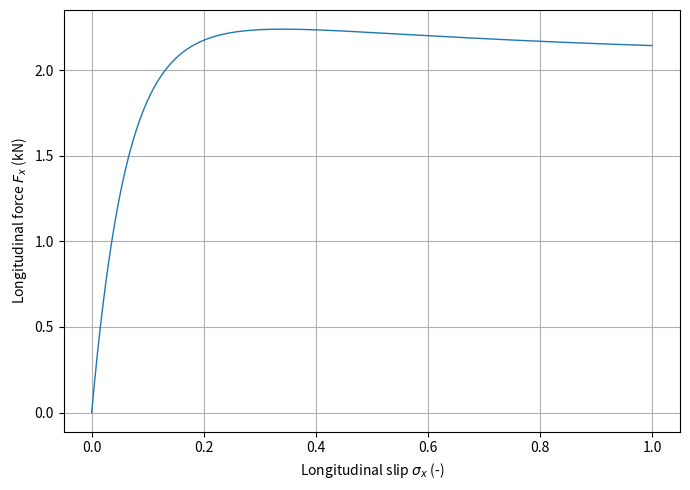

This figure's Python source:
import numpy as np

def basic_brush(vel_roll:float,
                vel_vehicle:float,
                load_fz:float=1000, #700
                mu_d:float=0.7,
                mu_s:float=1.2,
                vel_stribeck:float=3.5,
                exp_stribeck:float=0.6,
                contact_len:float=0.1,
                k_bristle:float=240.0,
                num_bristle:int=100,
                epsilon=float(1e-12),
                return_z:bool=False,
                ):
    """
    This function uses stribeck friction applied to a simple brush model to obtain longitudinal forces.
    """
    
    p= load_fz/contact_len                              # normal pressure ditribution                       [N/m^2]     range N/A
    bristle_spacing= contact_len/num_bristle            # the spatial difference of positions in xi         range N/A
    bristle_pos = np.linspace(0, contact_len, num_bristle)
    vel_relative = vel_vehicle - vel_roll
    z = np.empty((len(vel_relative),len(bristle_pos)))

    for i, vel_r in enumerate(vel_relative):
        # Calculating the friction for all velocities
        mu = mu_d+(mu_s-mu_d)*np.exp(-np.abs(vel_r/vel_stribeck)**exp_stribeck)
        for j, bristle in enumerate(bristle_pos):
            # Calculating the deflection
            z[i,j] = -vel_r/abs(vel_r+epsilon)*mu/k_bristle \
                *(1-np.exp(-np.sqrt(vel_r**2+epsilon)*k_bristle/(vel_vehicle*mu)*bristle))
    z_sum = np.sum(z,1)

    if return_z:
        return z_sum*bristle_spacing*p*k_bristle, z_sum
    else:
        return z_sum*bristle_spacing*p*k_bristle 


if __name__ == "__main__":
    import matplotlib.pyplot as plt
    ## model parameters

    # tyre parameters
    L       = 0.1                   # contact patch length          [m]         range [0.05-0.2]
    k_0     = 240                   # Bristle micro-stiffness       [1/m]       range [100-600]
    V_roll  = 16                    # Tyre rolling speed            [m/s]       range [0.1-100]
    F_z     = 3000                  # Normal load                   [N]         range N/A
    epsilon = float(1e-12)          # regularization parameter      [m^2/s^2]   range N/A

    # friction parameters
    mu_d    = 0.7                   # Dynamic friction coefficient  [-]         range (0,1]
    mu_s    = 1.2                   # Static friction coefficient   [-]         range [0.4,2]
    v_S     = 3.5                   # Stribeck velocity             [m/s]       range [2-10]
    delta_S = 0.6                   # Stribeck exponent             [-]         range [0.1,2]

    ## Discretization (the grid of what we vary)

    n_x     = 100                   # Spatial grid
    n_v     = 200                   # Velocity grid

    v_rel   = np.linspace(-1, 0, n_v) * V_roll   # List of all relative velocities
    v       = V_roll-v_rel                       # List of tyre velocities
    xi      = np.linspace(0, 1, n_x) * L         # List of all spatial positions

    # Initialising functions (preparing arrays of zero for functions)
    mu      = np.zeros(n_v)         # Friction coefficients          [-]
    z       = np.zeros((n_v,n_x))     # Bristle deflection, at all velocities and along longditudinal direction

    # Fs = basic_brush(v, xi, mu_d, mu_s, v_S, delta_S, L, k_0, V_roll, F_z, epsilon)
    Fs      = basic_brush(v, V_roll, F_z)

    # Longitudinal slip
    sigma_x = -v_rel / V_roll

    # Plot
    plt.figure(figsize=(7,5))
    plt.plot(sigma_x, Fs/1000, linewidth=1)
    plt.xlabel(r'Longitudinal slip $\sigma_x$ (-)')
    plt.ylabel(r'Longitudinal force $F_x$ (kN)')
    #plt.xlim(0, 1)
    #plt.ylim(0, 1.1 * np.min(Fs/1000))
    plt.grid(True)
    plt.tight_layout()
    plt.show()
